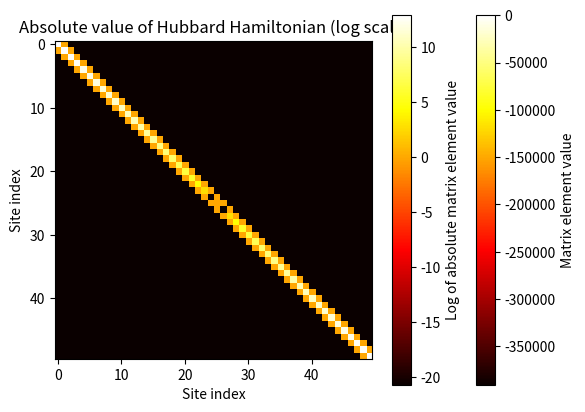

Recreate this plot in Python.
import numpy as np
import matplotlib.pyplot as plt

plt.rcParams['figure.dpi'] = 200


def Hubbard_Hamiltonian_neg_quartic(n_sites, t, U, ω):
    # Initialize the Hamiltonian as a zero matrix
    H = np.zeros((n_sites, n_sites))

    # Define the hopping and interaction terms
    for i in range(n_sites-1):
        # Hopping terms
        H[i, i+1] = -t
        H[i+1, i] = -t

        # On-site interaction term with negative quartic potential
        H[i, i] = U - (i - n_sites//2)**4 

    # open BCS
    H[-1, -1] = U - ((n_sites-1) - n_sites//2)**4
    return H


# natural units according to Wikipedia
hbar = 1
m = 1
ω = 1
# # lengths for HO quench
# l1 = np.sqrt(hbar / (m * ω))
# l2 = 2 * l1


n_sites = 50
t = 1
U = 1


# Generate the Hamiltonian
H = Hubbard_Hamiltonian_neg_quartic(n_sites, t, U, ω)

# Plot the Hamiltonian as a heat map
plt.imshow(H, cmap='hot', interpolation='nearest')
plt.colorbar(label='Matrix element value')
plt.title('Hubbard Hamiltonian')
plt.xlabel('Site index')
plt.ylabel('Site index')
plt.show()



# Calculate absolute values and add a small constant to avoid log(0)
H_abs = np.abs(H) + 1e-9

# Plot the absolute value of the Hamiltonian as a heat map on a logarithmic scale
plt.imshow(np.log(H_abs), cmap='hot', interpolation='nearest')
plt.colorbar(label='Log of absolute matrix element value')
plt.title('Absolute value of Hubbard Hamiltonian (log scale)')
plt.xlabel('Site index')
plt.ylabel('Site index')
plt.show()


